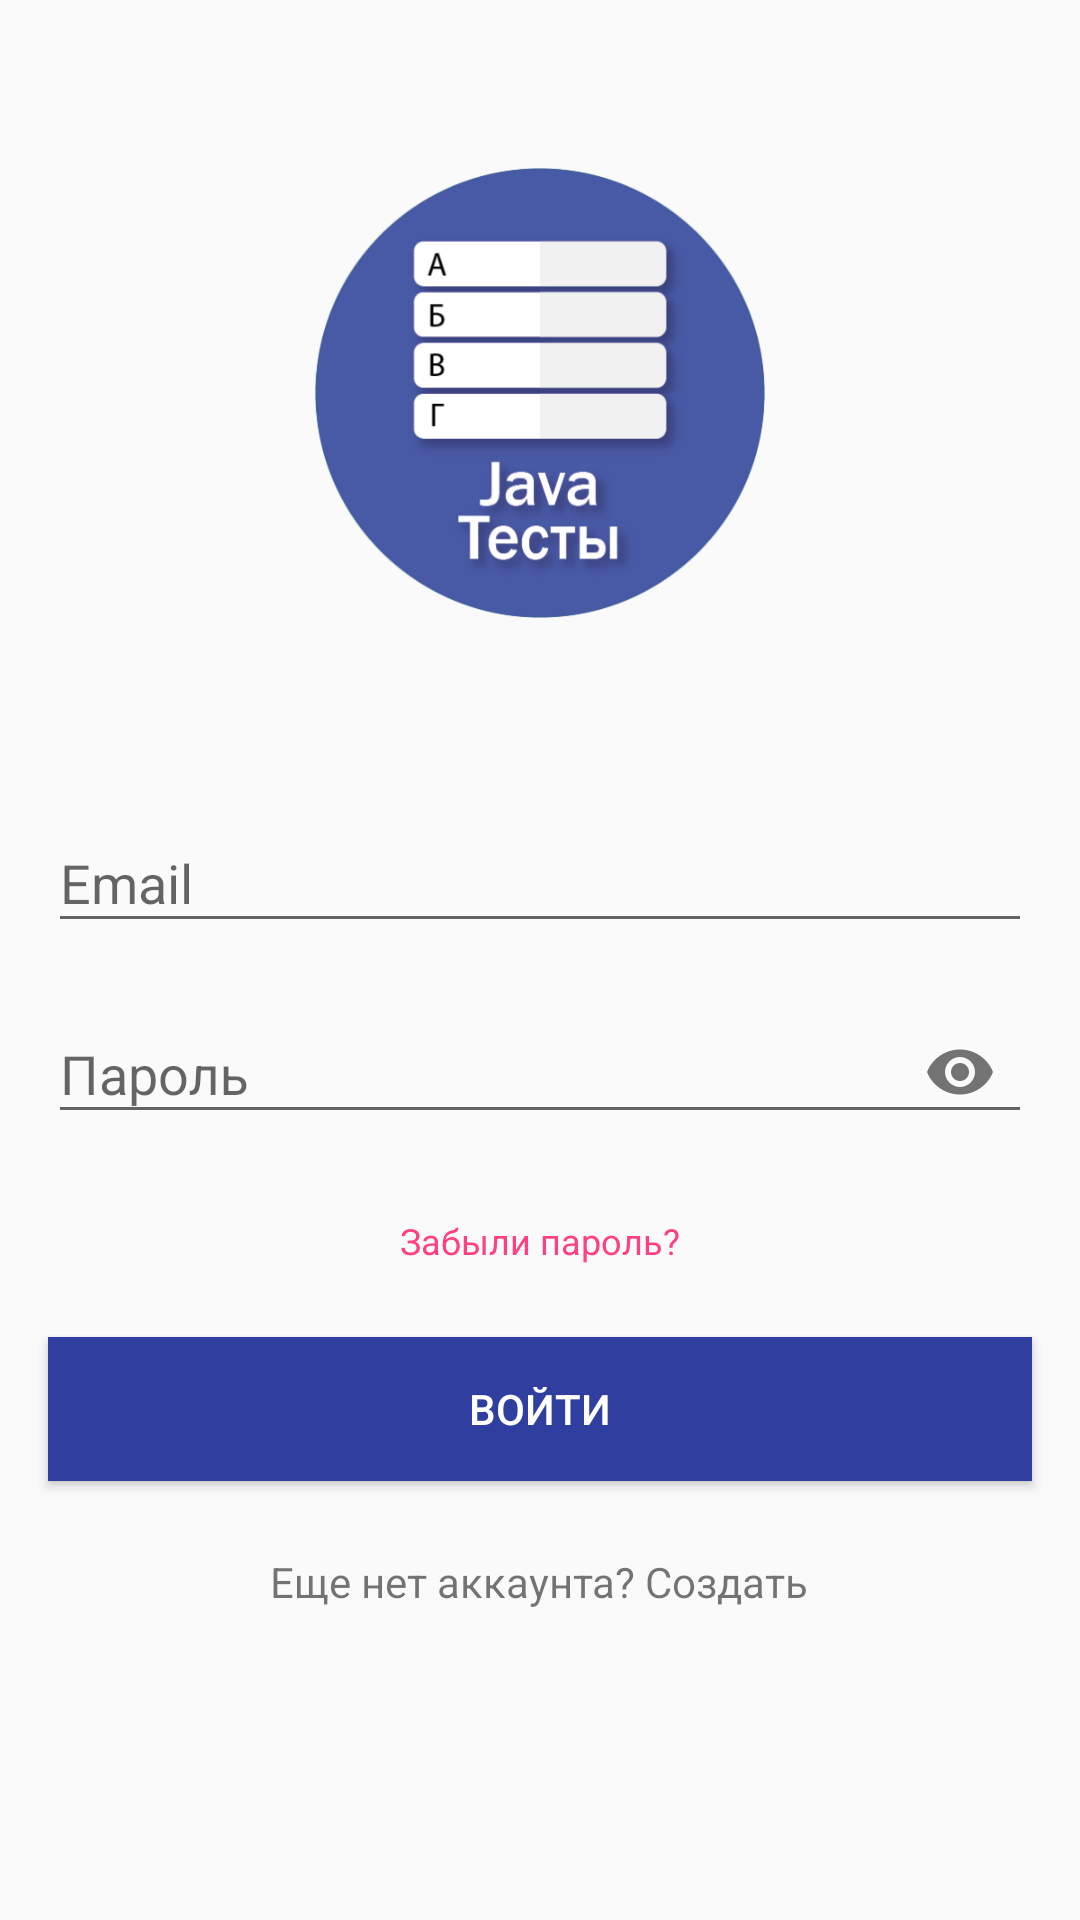

Here is an Android app screen rendered from its layout file. Give the layout XML and the strings, colors and styles it references.
<!-- AndroidManifest.xml: application theme AppTheme -->
<!-- res/layout/activity_sign_in.xml -->
<ScrollView xmlns:android="http://schemas.android.com/apk/res/android"
    xmlns:app="http://schemas.android.com/apk/res-auto"
    xmlns:tools="http://schemas.android.com/tools"
    android:layout_width="match_parent"
    android:layout_height="wrap_content"
    android:scrollbarStyle="insideOverlay"
    android:scrollbars="none">

    <android.support.constraint.ConstraintLayout
        android:id="@+id/login_view"
        android:layout_width="match_parent"
        android:layout_height="wrap_content"
        android:descendantFocusability="beforeDescendants"
        android:focusableInTouchMode="true"
        android:orientation="vertical"
        tools:context="com.drojj.javatests.ui.activity.auth.SignInActivity">

        <ImageView
            android:id="@+id/imageView2"
            android:layout_width="@dimen/sign_logo_width"
            android:layout_height="@dimen/sign_logo_height"
            android:layout_marginEnd="@dimen/sign_in_margins"
            android:layout_marginLeft="@dimen/sign_in_margins"
            android:layout_marginRight="@dimen/sign_in_margins"
            android:layout_marginStart="@dimen/sign_in_margins"
            android:layout_marginTop="56dp"
            android:contentDescription="@null"
            android:src="@drawable/logo"
            app:layout_constraintLeft_toLeftOf="parent"
            app:layout_constraintRight_toRightOf="parent"
            app:layout_constraintTop_toTopOf="parent" />

        <android.support.design.widget.TextInputLayout
            android:id="@+id/login_email_wrapper"
            android:layout_width="0dp"
            android:layout_height="wrap_content"
            android:layout_marginEnd="@dimen/sign_in_margins"
            android:layout_marginLeft="@dimen/sign_in_margins"
            android:layout_marginRight="@dimen/sign_in_margins"
            android:layout_marginStart="@dimen/sign_in_margins"
            android:layout_marginTop="56dp"
            android:orientation="horizontal"
            app:errorTextAppearance="@style/error_appearance"
            app:layout_constraintLeft_toLeftOf="parent"
            app:layout_constraintRight_toRightOf="parent"
            app:layout_constraintTop_toBottomOf="@+id/imageView2">

            <EditText
                android:id="@+id/edittext_login"
                android:layout_width="match_parent"
                android:layout_height="wrap_content"
                android:hint="@string/email"
                android:inputType="textEmailAddress" />
        </android.support.design.widget.TextInputLayout>

        <android.support.design.widget.TextInputLayout
            android:id="@+id/login_password_wrapper"
            android:layout_width="0dp"
            android:layout_height="wrap_content"
            android:layout_marginEnd="@dimen/sign_in_margins"
            android:layout_marginLeft="@dimen/sign_in_margins"
            android:layout_marginRight="@dimen/sign_in_margins"
            android:layout_marginStart="@dimen/sign_in_margins"
            android:layout_marginTop="8dp"
            android:orientation="horizontal"
            app:errorTextAppearance="@style/error_appearance"
            app:layout_constraintLeft_toLeftOf="parent"
            app:layout_constraintRight_toRightOf="parent"
            app:layout_constraintTop_toBottomOf="@+id/login_email_wrapper"
            app:passwordToggleEnabled="true">

            <EditText
                android:id="@+id/edittext_password"
                android:layout_width="match_parent"
                android:layout_height="wrap_content"
                android:hint="@string/password"
                android:imeOptions="actionSend"
                android:inputType="textPassword" />
        </android.support.design.widget.TextInputLayout>

        <TextView
            android:id="@+id/link_forgot_password"
            android:layout_width="wrap_content"
            android:layout_height="wrap_content"
            android:layout_marginEnd="8dp"
            android:layout_marginLeft="8dp"
            android:layout_marginRight="8dp"
            android:layout_marginStart="8dp"
            android:layout_marginTop="24dp"
            android:text="@string/forget_password"
            android:textAlignment="center"
            android:textColor="@color/colorAccent"
            android:textSize="12sp"
            app:layout_constraintLeft_toLeftOf="parent"
            app:layout_constraintRight_toRightOf="parent"
            app:layout_constraintTop_toBottomOf="@+id/login_password_wrapper" />

        <Button
            android:id="@+id/button_login"
            android:layout_width="0dp"
            android:layout_height="48dp"
            android:layout_marginEnd="@dimen/sign_in_margins"
            android:layout_marginLeft="@dimen/sign_in_margins"
            android:layout_marginRight="@dimen/sign_in_margins"
            android:layout_marginStart="@dimen/sign_in_margins"
            android:layout_marginTop="24dp"
            android:background="@color/colorPrimaryDark"
            android:text="@string/enter"
            android:textAlignment="center"
            android:textColor="@android:color/white"
            app:layout_constraintHorizontal_bias="0.0"
            app:layout_constraintLeft_toLeftOf="parent"
            app:layout_constraintRight_toRightOf="parent"
            app:layout_constraintTop_toBottomOf="@+id/link_forgot_password" />

        <include
            android:id="@+id/include"
            layout="@layout/sign_in_title"
            android:layout_width="0dp"
            android:layout_height="wrap_content"
            android:layout_marginBottom="24dp"
            android:layout_marginEnd="@dimen/sign_in_margins"
            android:layout_marginLeft="@dimen/sign_in_margins"
            android:layout_marginRight="@dimen/sign_in_margins"
            android:layout_marginStart="@dimen/sign_in_margins"
            android:layout_marginTop="24dp"
            app:layout_constraintBottom_toBottomOf="parent"
            app:layout_constraintHorizontal_bias="0.0"
            app:layout_constraintLeft_toLeftOf="parent"
            app:layout_constraintRight_toRightOf="parent"
            app:layout_constraintTop_toBottomOf="@+id/button_login"
            app:layout_constraintVertical_bias="0.15" />

    </android.support.constraint.ConstraintLayout>
</ScrollView>
<!-- res/layout/sign_in_title.xml (included above) -->
<?xml version="1.0" encoding="utf-8"?>
<RelativeLayout xmlns:android="http://schemas.android.com/apk/res/android"
    android:layout_width="match_parent"
    android:layout_height="wrap_content"
    android:gravity="center">

    <View
        android:layout_width="match_parent"
        android:layout_height="1dp"
        android:layout_centerVertical="true"
        android:layout_toLeftOf="@+id/link_signup"
        android:layout_toStartOf="@+id/link_signup"
        android:background="@color/silver" />

    <TextView
        android:id="@+id/link_signup"
        android:layout_width="wrap_content"
        android:layout_height="wrap_content"
        android:layout_centerInParent="true"
        android:layout_marginEnd="8dp"
        android:layout_marginLeft="8dp"
        android:layout_marginRight="8dp"
        android:layout_marginStart="8dp"
        android:text="@string/still_no_account" />

    <View
        android:layout_width="match_parent"
        android:layout_height="1dp"
        android:layout_centerVertical="true"
        android:layout_toEndOf="@+id/link_signup"
        android:layout_toRightOf="@+id/link_signup"
        android:background="@color/silver" />

</RelativeLayout>
<!-- resources referenced by this layout -->
<resources>
  <color name="colorAccent">#FF4081</color>
  <color name="colorPrimaryDark">#303F9F</color>
  <dimen name="sign_in_margins">16dp</dimen>
  <dimen name="sign_logo_height">150dp</dimen>
  <dimen name="sign_logo_width">150dp</dimen>
  <!-- drawable logo: png bitmap (drawable-hdpi, 18425 bytes) -->
  <string name="email">Email</string>
  <string name="enter">Войти</string>
  <string name="forget_password">Забыли пароль?</string>
  <string name="password">Пароль</string>
  <string name="still_no_account">Еще нет аккаунта? Создать</string>
  <style name="error_appearance" parent="@android:style/TextAppearance">
          <item name="android:textColor">@color/color_bad_vote</item>
          <item name="android:textSize">12sp</item>
      </style>
  <style name="AppTheme" parent="Theme.AppCompat.Light.NoActionBar">
          
          <item name="colorPrimary">@color/colorPrimary</item>
          <item name="colorPrimaryDark">@color/colorPrimaryDark</item>
          <item name="colorAccent">@color/colorAccent</item>
      </style>
  <color name="colorPrimary">#3F51B5</color>
</resources>
